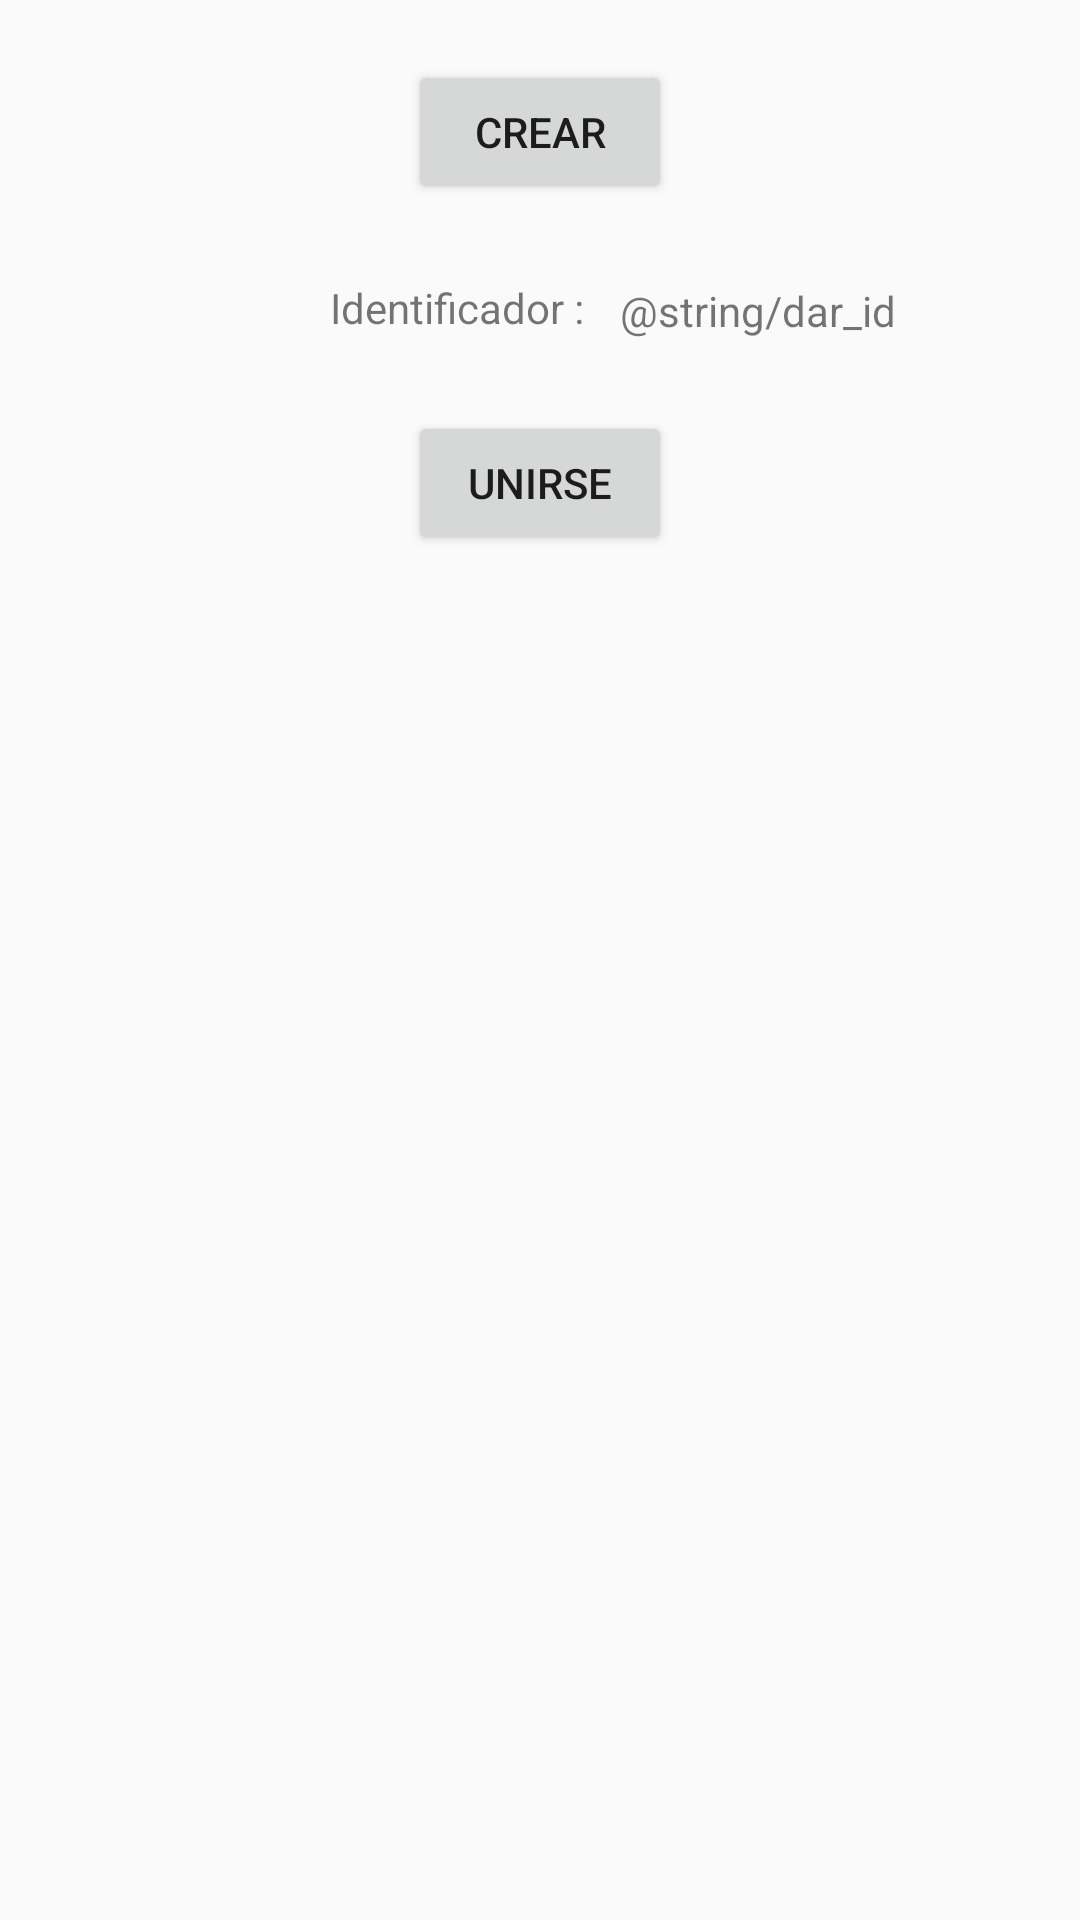

Produce the Android XML layout that renders to this screen, including the resource entries it uses.
<!-- AndroidManifest.xml: application theme AppTheme -->
<!-- res/layout/activity_pantalla_dos_jugadores.xml -->
<?xml version="1.0" encoding="utf-8"?>
<LinearLayout
        xmlns:android="http://schemas.android.com/apk/res/android"
        xmlns:tools="http://schemas.android.com/tools"
        xmlns:app="http://schemas.android.com/apk/res-auto"
        android:layout_width="match_parent"
        android:layout_height="match_parent"
        tools:context=".PantallaDosJugadores"
        android:orientation="vertical"
        android:layout_gravity="center"
        android:gravity="center|top"
        android:padding="20dp"
>
    <Button android:layout_width="wrap_content" android:layout_height="wrap_content"
            android:id="@+id/dosJ_btnCrearPartida"
            android:text="@string/dosJ_txt_btnCrearPartida"
            android:gravity="center"
    />

    <android.support.constraint.ConstraintLayout
            android:layout_width="match_parent" android:layout_height="wrap_content"
            android:id="@+id/dosJ_layoutCrearPartida"
            android:padding="10dp"
            android:theme="@android:style/Animation.Dialog"
            android:layout_gravity="center"
            android:gravity="left"
            android:orientation="horizontal"
            android:backgroundTint="@android:color/darker_gray"
    >
        <TextView android:layout_width="wrap_content" android:layout_height="wrap_content"
                  android:id="@+id/id_tag_dosJ"
                  android:text="@string/ID_dosJ"
                  app:layout_constraintStart_toStartOf="parent"
                  android:layout_marginStart="80dp" android:layout_marginTop="10dp"
                  app:layout_constraintTop_toTopOf="parent" android:layout_marginBottom="10dp"
                  app:layout_constraintBottom_toBottomOf="parent"
        />
        <TextView android:layout_width="wrap_content" android:layout_height="wrap_content"
                  android:id="@+id/dar_id_dosJ"
                  android:text="@string/dar_id"
                  app:layout_constraintBottom_toBottomOf="parent"
                  android:layout_marginBottom="14dp" app:layout_constraintTop_toTopOf="parent"
                  android:layout_marginTop="16dp" app:layout_constraintStart_toEndOf="@+id/id_tag_dosJ"
                  android:layout_marginStart="12dp" app:layout_constraintVertical_bias="0.45"/>
        
    </android.support.constraint.ConstraintLayout>

    <Button android:layout_width="wrap_content" android:layout_height="wrap_content"
            android:id="@+id/dosJ_btnUnirsePartida"
            android:text="@string/dosJ_txt_btnUnirsePartida"
            android:gravity="center"
    />

</LinearLayout>
<!-- resources referenced by this layout -->
<resources>
  <string name="ID_dosJ">Identificador :</string>
  <string name="dosJ_txt_btnCrearPartida">Crear</string>
  <string name="dosJ_txt_btnUnirsePartida">Unirse</string>
  <style name="AppTheme" parent="Theme.AppCompat.Light.DarkActionBar">
          
          <item name="colorPrimary">@color/colorPrimary</item>
          <item name="colorPrimaryDark">@color/colorPrimaryDark</item>
          <item name="colorAccent">@color/colorAccent</item>
      </style>
  <!-- not gathered from this repository: default colours our renderer supplied (Android Studio template values) -->
  <color name="colorPrimary">#FF6200EE</color>
  <color name="colorPrimaryDark">#FF3700B3</color>
  <color name="colorAccent">#FF03DAC5</color>
</resources>
